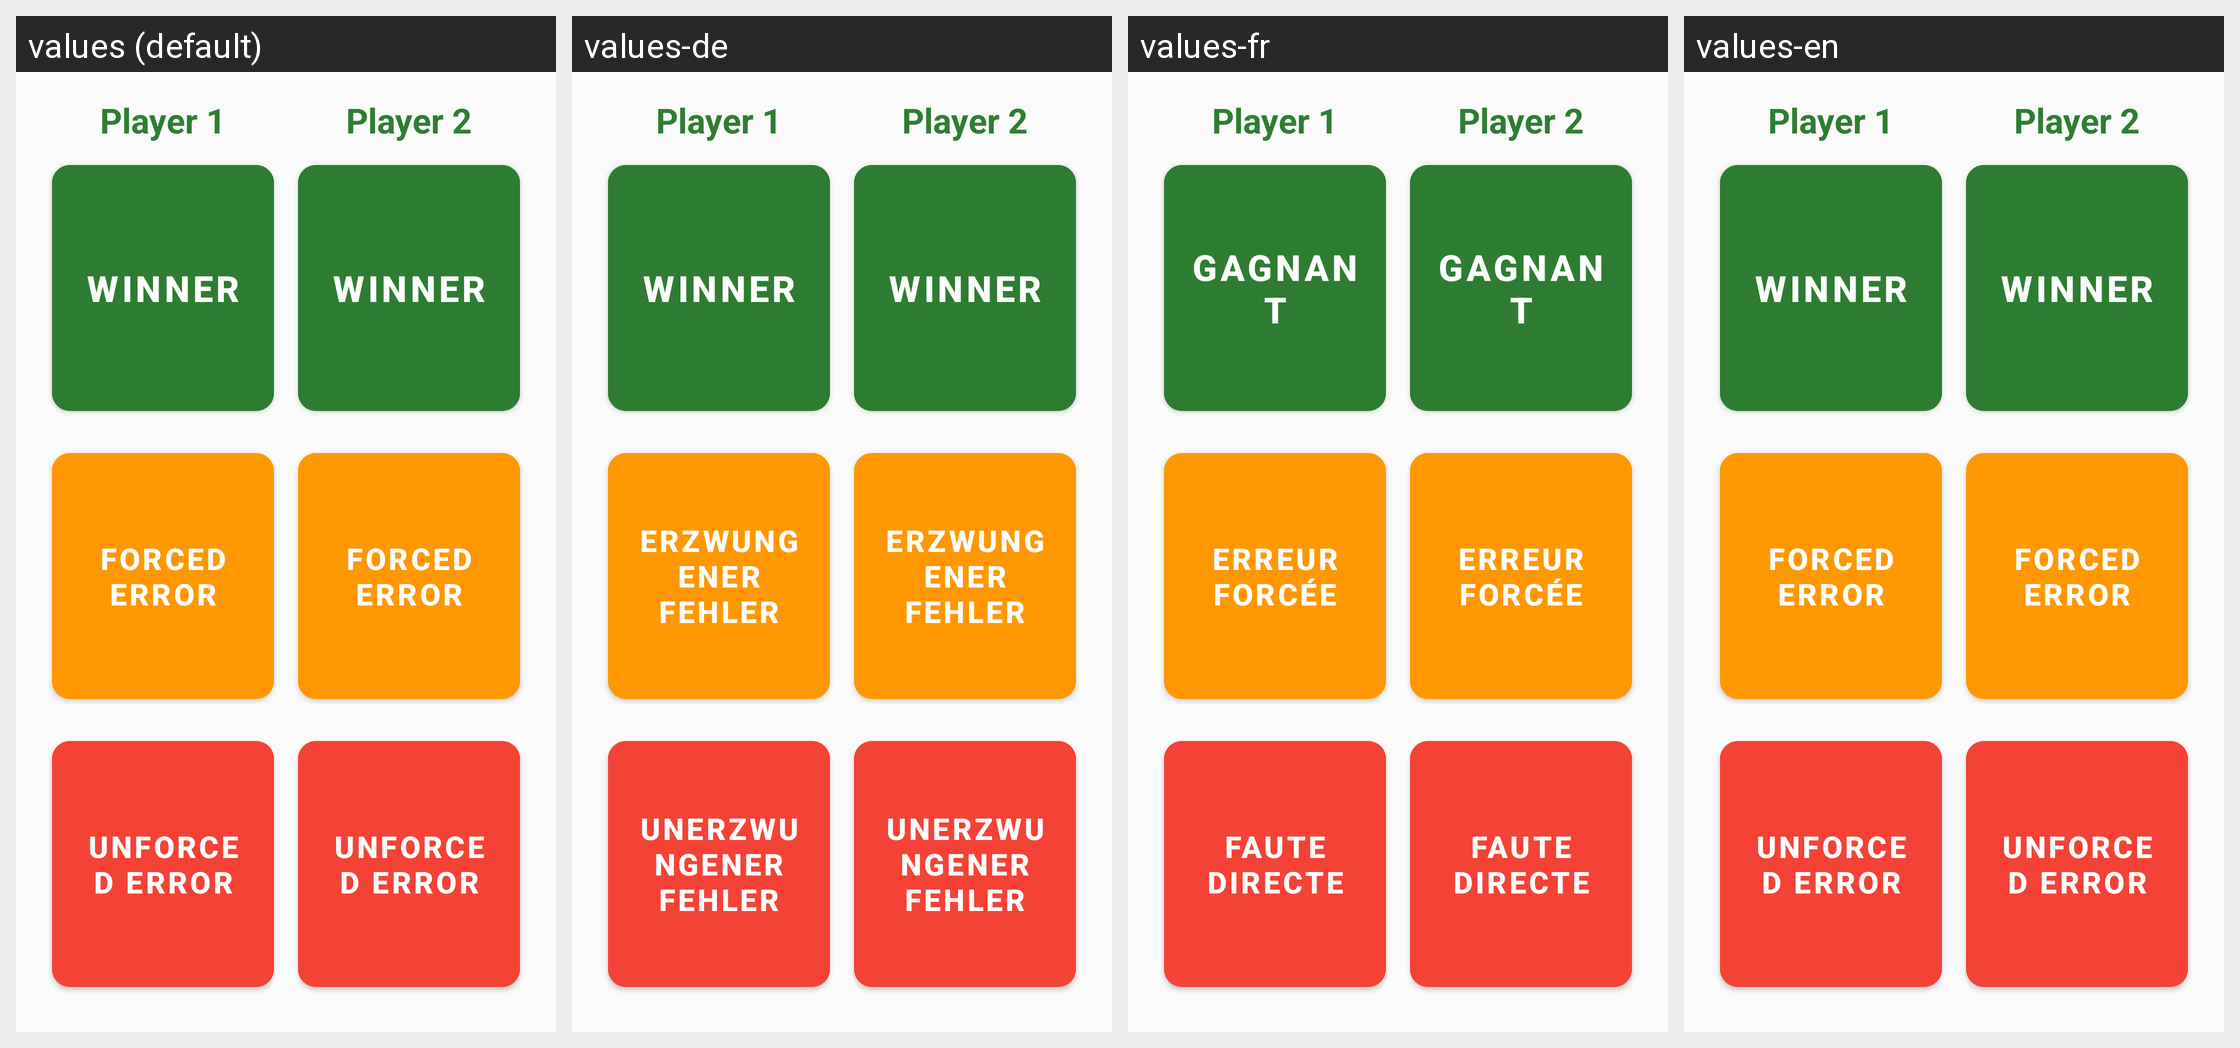

The Android screen above is rendered under several locales of the same app. Produce the string resources it draws, with the default and per-locale values.
Android screen res/layout/layout_rally.xml rendered under 4 locales, left to right: values (default), values-de, values-fr, values-en. Device: Nexus 5 (rendered at 1080×1920; each locale shown at half size, 540×960, under a caption strip naming it); theme Theme.TennisReferee.
Other locales in the repository, not shown: values-es, values-it, values-lt, values-pl.
Strings drawn on this screen, with the default value and each locale's value (text and hints the layout hard-codes, and strings that could not be matched under every locale, appear in the picture but are not listed):

winner
  values: WINNER
  values-de: WINNER
  values-fr: GAGNANT
  values-en: WINNER

forced_error
  values: FORCED ERROR
  values-de: ERZWUNGENER
      FEHLER
  values-fr: ERREUR
      FORCÉE
  values-en: FORCED ERROR

unforced_error
  values: UNFORCED ERROR
  values-de: UNERZWUNGENER
      FEHLER
  values-fr: FAUTE
      DIRECTE
  values-en: UNFORCED ERROR
